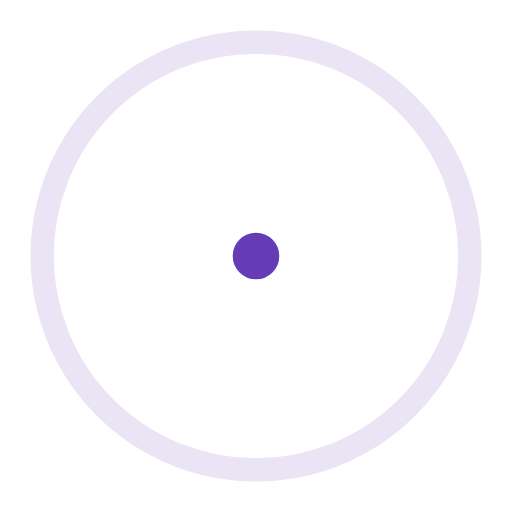
t = 0.00 s
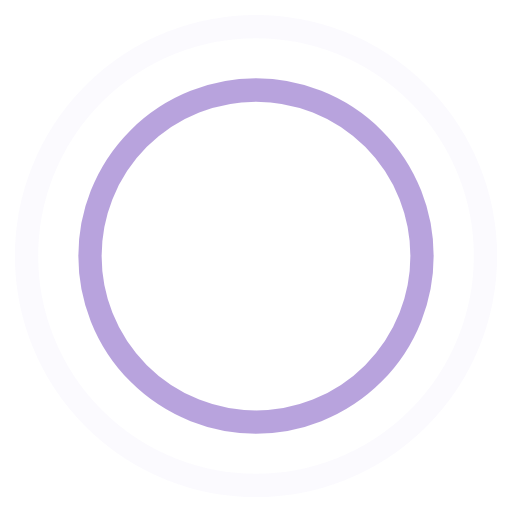
t = 0.45 s
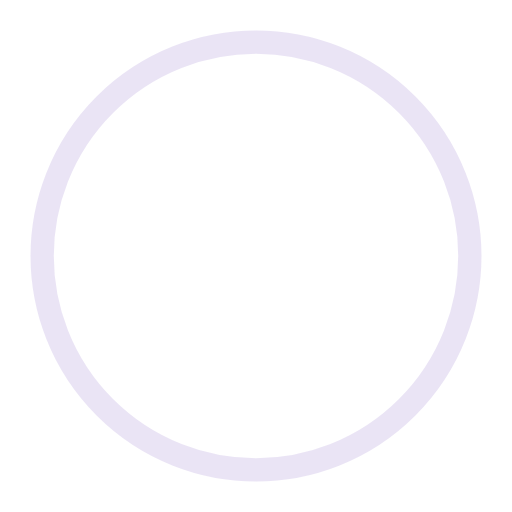
t = 0.90 s
t = 1.35 s: frame unchanged from t = 0.45 s, image omitted

The animated SVG that drew these frames (rendered in a browser with its animation timeline set to each time). Animation: 4 SMIL elements (animate=4); one cycle of 1.80 s, repeats indefinitely.

<!-- By Sam Herbert (@sherb), for everyone. More @ http://goo.gl/7AJzbL -->
<svg width="44" height="44" viewBox="0 0 44 44" xmlns="http://www.w3.org/2000/svg" stroke="#673ab7">
    <g fill="none" fill-rule="evenodd" stroke-width="2">
        <circle cx="22" cy="22" r="1">
            <animate attributeName="r"
                begin="0s" dur="1.8s"
                values="1; 20"
                calcMode="spline"
                keyTimes="0; 1"
                keySplines="0.165, 0.84, 0.44, 1"
                repeatCount="indefinite" />
            <animate attributeName="stroke-opacity"
                begin="0s" dur="1.8s"
                values="1; 0"
                calcMode="spline"
                keyTimes="0; 1"
                keySplines="0.3, 0.61, 0.355, 1"
                repeatCount="indefinite" />
        </circle>
        <circle cx="22" cy="22" r="1">
            <animate attributeName="r"
                begin="-0.9s" dur="1.8s"
                values="1; 20"
                calcMode="spline"
                keyTimes="0; 1"
                keySplines="0.165, 0.84, 0.44, 1"
                repeatCount="indefinite" />
            <animate attributeName="stroke-opacity"
                begin="-0.9s" dur="1.8s"
                values="1; 0"
                calcMode="spline"
                keyTimes="0; 1"
                keySplines="0.3, 0.61, 0.355, 1"
                repeatCount="indefinite" />
        </circle>
    </g>
</svg>
